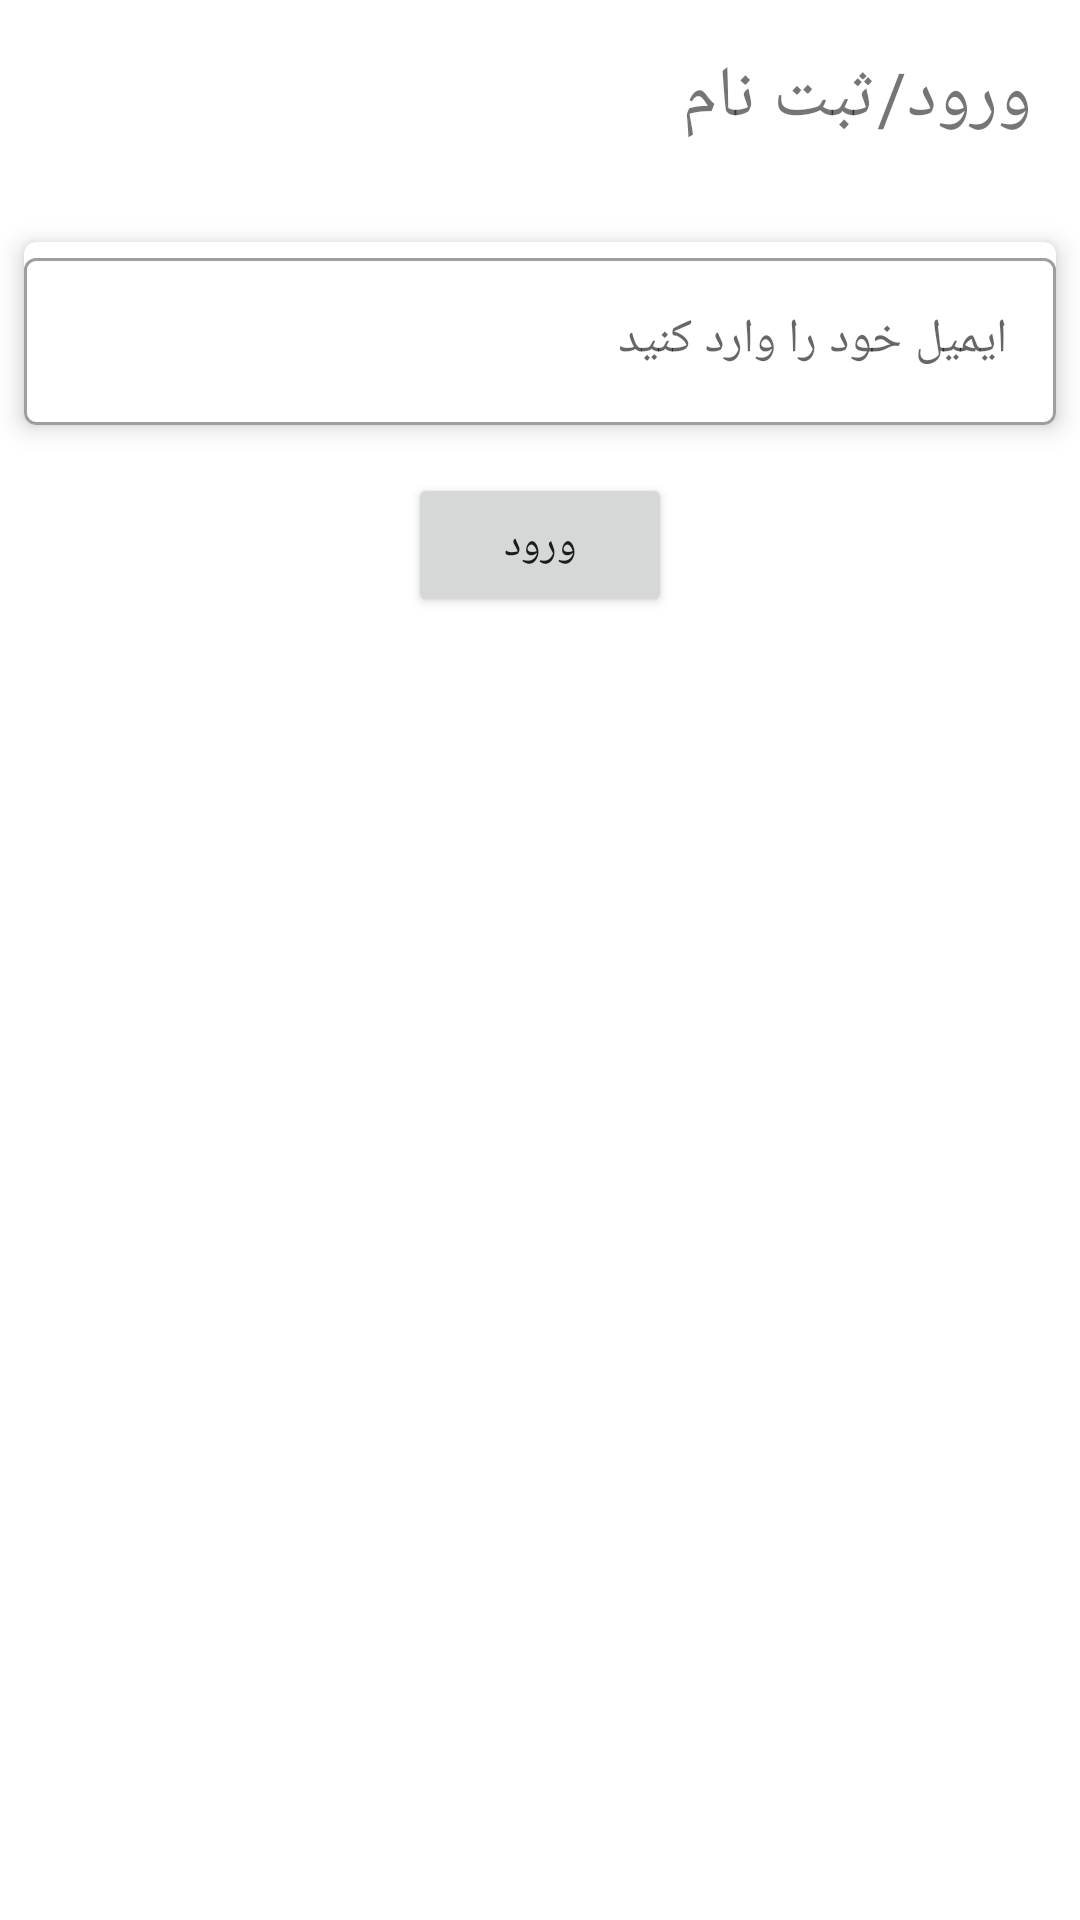

This screen was rendered from an Android layout file. Write that file and the resources it references.
<!-- AndroidManifest.xml: application theme Theme.ShopApplication -->
<!-- res/layout/fragment_login_customer.xml -->
<?xml version="1.0" encoding="utf-8"?>
<LinearLayout xmlns:android="http://schemas.android.com/apk/res/android"
    xmlns:tools="http://schemas.android.com/tools"
    android:layout_width="match_parent"
    android:layout_height="match_parent"
    xmlns:app="http://schemas.android.com/apk/res-auto"
    tools:context=".view.fragment.LoginCustomerFragment"
    android:orientation="vertical">

    <TextView
        android:layout_width="match_parent"
        android:layout_height="wrap_content"
        android:text="ورود/ثبت نام"
        android:textSize="24dp"
        android:layout_margin="16dp">
    </TextView>

    <androidx.cardview.widget.CardView
        android:layout_width="match_parent"
        android:layout_height="wrap_content"
        android:layout_gravity="center"
        app:cardCornerRadius="4dp"
        android:layout_marginTop="16dp"
        android:layout_marginRight="8dp"
        android:layout_marginLeft="8dp"
        app:cardElevation="5dp">

        <com.google.android.material.textfield.TextInputLayout
            android:id="@+id/name_form"
            style="@style/Widget.MaterialComponents.TextInputLayout.OutlinedBox"
            android:layout_width="match_parent"
            android:layout_height="wrap_content"
            android:hint="ایمیل خود را وارد کنید">

            <com.google.android.material.textfield.TextInputEditText
                android:id="@+id/name_login_editText"
                android:layout_width="match_parent"
                android:layout_height="wrap_content"
                android:inputType="text" />

        </com.google.android.material.textfield.TextInputLayout>

    </androidx.cardview.widget.CardView>

    <Button
        android:id="@+id/logon_submit"
        android:layout_width="wrap_content"
        android:layout_height="wrap_content"
        android:layout_gravity="center_horizontal"
        android:layout_marginTop="16dp"
        android:text="ورود" />

</LinearLayout>
<!-- resources referenced by this layout -->
<resources>
  <style name="Theme.ShopApplication" parent="Theme.MaterialComponents.DayNight.DarkActionBar">
          
          <item name="colorPrimary">@color/orangePrimary</item>
          <item name="colorPrimaryVariant">@color/orangePrimaryDark</item>
          <item name="colorOnPrimary">@color/white</item>
          
          <item name="colorSecondary">@color/teal_200</item>
          <item name="colorSecondaryVariant">@color/teal_700</item>
          <item name="colorOnSecondary">@color/black</item>
          
          <item name="android:statusBarColor" tools:targetApi="l">?attr/colorPrimaryVariant</item>
          
      </style>
  <color name="orangePrimary">#E1400E</color>
  <color name="orangePrimaryDark">#8C2505</color>
  <color name="white">#FFFFFFFF</color>
  <color name="teal_200">#FF03DAC5</color>
  <color name="teal_700">#FF018786</color>
  <color name="black">#FF000000</color>
</resources>
